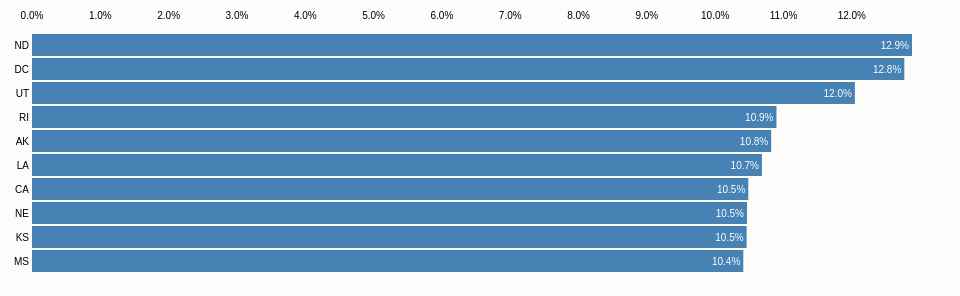
D3 v3 page, settled after 360 driven frames (6 s of simulated time); the page loaded 1 data file(s).



  var fullwidth = 960,
    fullheight = 280;

  var margin = {top: 20, right: 40, bottom: 10, left: 40},
      width = fullwidth - margin.right - margin.left;
      height = fullheight - margin.top - margin.bottom;

  var percentFormat = d3.format(".1%"),
      states,
      prevAge;

  var xScale = d3.scale.linear()
      .range([0, width]);

  var yScale = d3.scale.ordinal()
      .rangeRoundBands([0, height], .1);

  var xAxis = d3.svg.axis()
      .scale(xScale)
      .orient("top")
      .tickFormat(percentFormat);

  var svg = d3.select("#chart").append("svg")
      .attr("width", fullwidth)
      .attr("height", fullheight)
      .style("margin-left", -margin.left + "px")
    .append("g")
      .attr("transform", "translate(" + margin.left + "," + margin.top + ")");

  svg.append("g")
      .attr("class", "x axis");

  svg.append("g")
      .attr("class", "y axis")
    .append("line")
      .attr("class", "domain")
      .attr("y2", height);

  var menu = d3.select("#menu select")
      .on("change", redraw);

  d3.csv("data/states-age.csv", function(data) {

    states = data;

    // remember d3.keys gets us the column names from these objects, using first row:
    var ages = d3.keys(states[0]).filter(function(key) {
      return key != "State" && key != "Total"; // this will return columns NOT MATCHING those
    });

    console.log(ages);

    // do some calculations for each percentage
    states.forEach(function(state) {
      ages.forEach(function(age) {
        state[age] = state[age] / state.Total;
      });
    });

  // build menu from the data; could have been done by hand.
    menu.selectAll("option")
        .data(ages)
      .enter().append("option")
        .text(function(d) { return d; });

    menu.property("value", "18 to 24 Years");
    // redraw in this case draws the UI - it uses a variable to determine data column.
    redraw();
  }); // end load csv


  function redraw() {

    // get the age for the data access off the menu:
    var currentAge = menu.property("value");

      // sort by it and then take the top 10 using slice!
    var top10 = states.sort(function(a, b) {
            return b[currentAge] - a[currentAge];
          })
          .slice(0, 10);

    yScale.domain(top10.map(function(d) { return d.State; })); // the y scale is ordinal, all the state names

    var bar = svg.selectAll(".bar")
        .data(top10, function(d) { return d.State; }); // key function!

    var barCreate = bar.enter().append("g")
        .attr("class", "bar")
        .attr("transform", function(d) { return "translate(0," + (yScale(d.State) + height) + ")"; })
        .style("fill-opacity", 0);

    console.log("age", prevAge); // this is undefined the first time thru.

    barCreate.append("rect")
        //.attr("width", age && function(d) { return x(d[age]); })
        .attr("width", function(d) {
          if (prevAge) {
            return xScale(d[prevAge]);
          }
        })
        .attr("height", yScale.rangeBand());

    barCreate.append("text")
        .attr("class", "label")
        .attr("x", -3)
        .attr("y", yScale.rangeBand() / 2)
        .attr("dy", ".35em")
        .attr("text-anchor", "end")
        .text(function(d) { return d.State; });

    barCreate.append("text")
        .attr("class", "value")
        //.attr("x", age && function(d) { return x(d[age]) - 3; })
        .attr("x", function(d) {
          if (prevAge) {
          return xScale(d[prevAge]) - 3;
          }
        })
        .attr("y", yScale.rangeBand() / 2)
        .attr("dy", ".35em")
        .attr("text-anchor", "end");

    prevAge = currentAge;
    // they are sorted, so take the top value for the max on the domain here:
    xScale.domain([0, top10[0][currentAge]]);

    // sets the d.yLocation for the bar that's used in the exit transition.
    var barUpdate = bar.transition()
        .attr("transform", function(d) {
          // set the value of the current y location for the exit move when it goes.
          d.yLocation = yScale(d.State);
          return "translate(0," + yScale(d.State) + ")"; })
        .style("fill-opacity", 1);

    barUpdate.select("rect")
        .attr("width", function(d) { return xScale(d[currentAge]); });

    barUpdate.select(".value")
        .attr("x", function(d) { return xScale(d[currentAge]) - 3; })
        .text(function(d) { return percentFormat(d[currentAge]); });

    var barExit = bar.exit().transition()
        .attr("transform", function(d) { return "translate(0," + (d.yLocation + height) + ")"; })
        .style("fill-opacity", 0)
        .remove();

    barExit.select("rect")
        .attr("width", function(d) { return xScale(d[currentAge]); });

    barExit.select(".value")
        .attr("x", function(d) { return xScale(d[currentAge]) - 3; })
        .text(function(d) { return percentFormat(d[currentAge]); });

        // transition the axis, so easy if you fixed the domain!
    svg.transition().select(".x.axis")
        .call(xAxis);
  }



### data: data/states-age.csv, 4415 bytes — head not shown